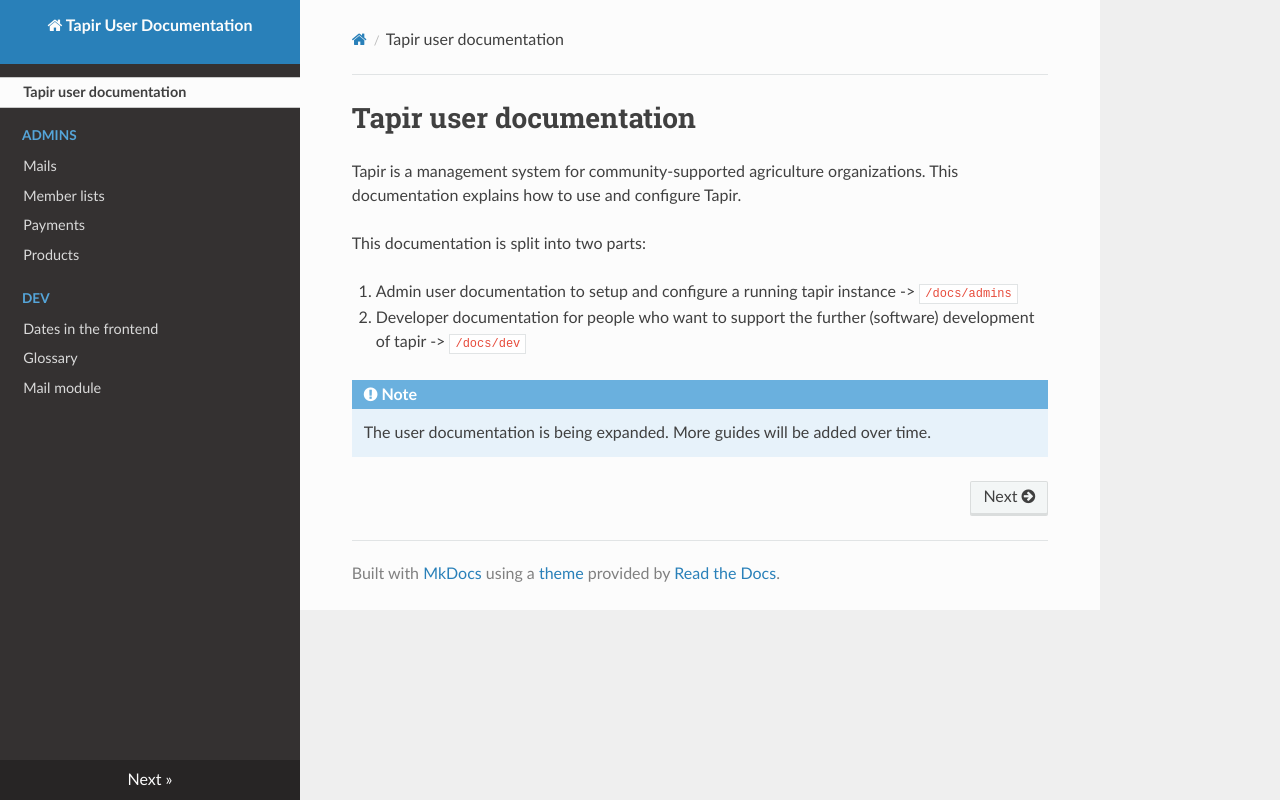

repository: FoodCoopX/wirgarten-tapir · page: index.html · generator: mkdocs

# Tapir user documentation

Tapir is a management system for community-supported agriculture organizations.
This documentation explains how to use and configure Tapir.

This documentation is split into two parts:

  1. Admin user documentation to setup and configure a running tapir instance -> `/docs/admins`
  2. Developer documentation for people who want to support the further (software) development of tapir -> `/docs/dev`

!!! note
    The user documentation is being expanded. More guides will be added over time.
